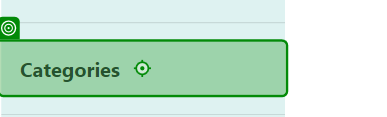
Task: Testing process for project 4
Workflow: ExcelProcessC

Step 1: click on the link 'Categories' in window 'Home Page - Connected Office: Device Management' (chrome.exe)

Step 2: click on the image in window 'Categories - Connected Office: Device Management' (chrome.exe) (no picture)

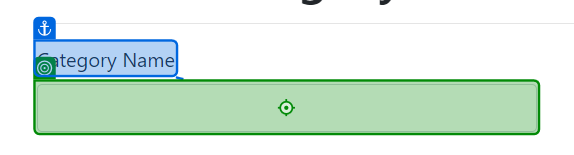
Step 3: type "[Category("CategoryName").ToString]" into the text box in window 'Create Category - Connected Office: Device Management' (chrome.exe)

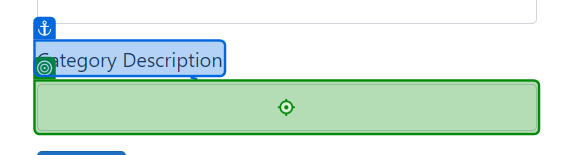
Step 4: type "[Category("CategoryDescription").ToString]" into the text box in window 'Create Category - Connected Office: Device Management' (chrome.exe)

Step 5: click on the text box in window 'Create Category - Connected Office: Device Management' (chrome.exe) (no picture)

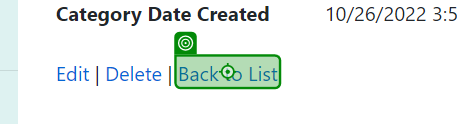
Step 6: click on the link 'Back to List' in window 'Category Details - Connected Office: Device Management' (chrome.exe)

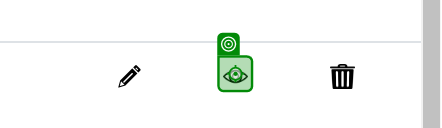
Step 7: click on the image in window 'Categories - Connected Office: Device Management' (chrome.exe)

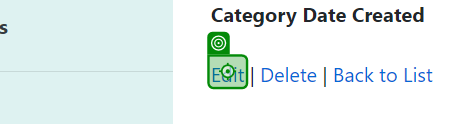
Step 8: click on the link in window 'Category Details - Connected Office: Device Management' (chrome.exe)

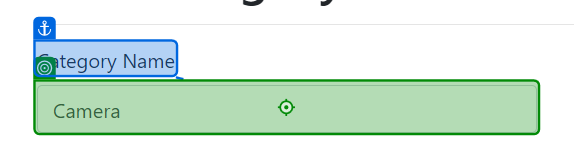
Step 9: type "EditedCategoryName" into the text box in window 'Edit Category - Connected Office: Device Management' (chrome.exe)

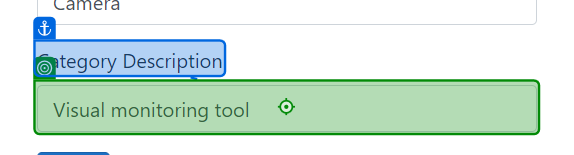
Step 10: type "EditedCategoryDescription" into the text box in window 'Edit Category - Connected Office: Device Management' (chrome.exe)

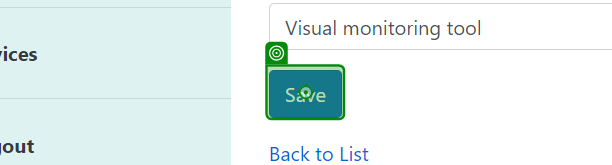
Step 11: click on the text box in window 'Edit Category - Connected Office: Device Management' (chrome.exe)

Step 12: click on the image in window 'Categories - Connected Office: Device Management' (chrome.exe) (no picture)

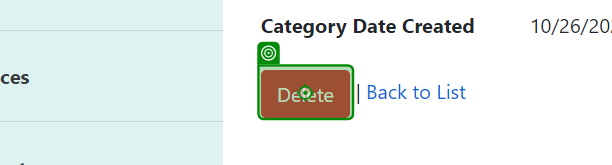
Step 13: click on the text box in window 'Delete Category - Connected Office: Device Management' (chrome.exe)
